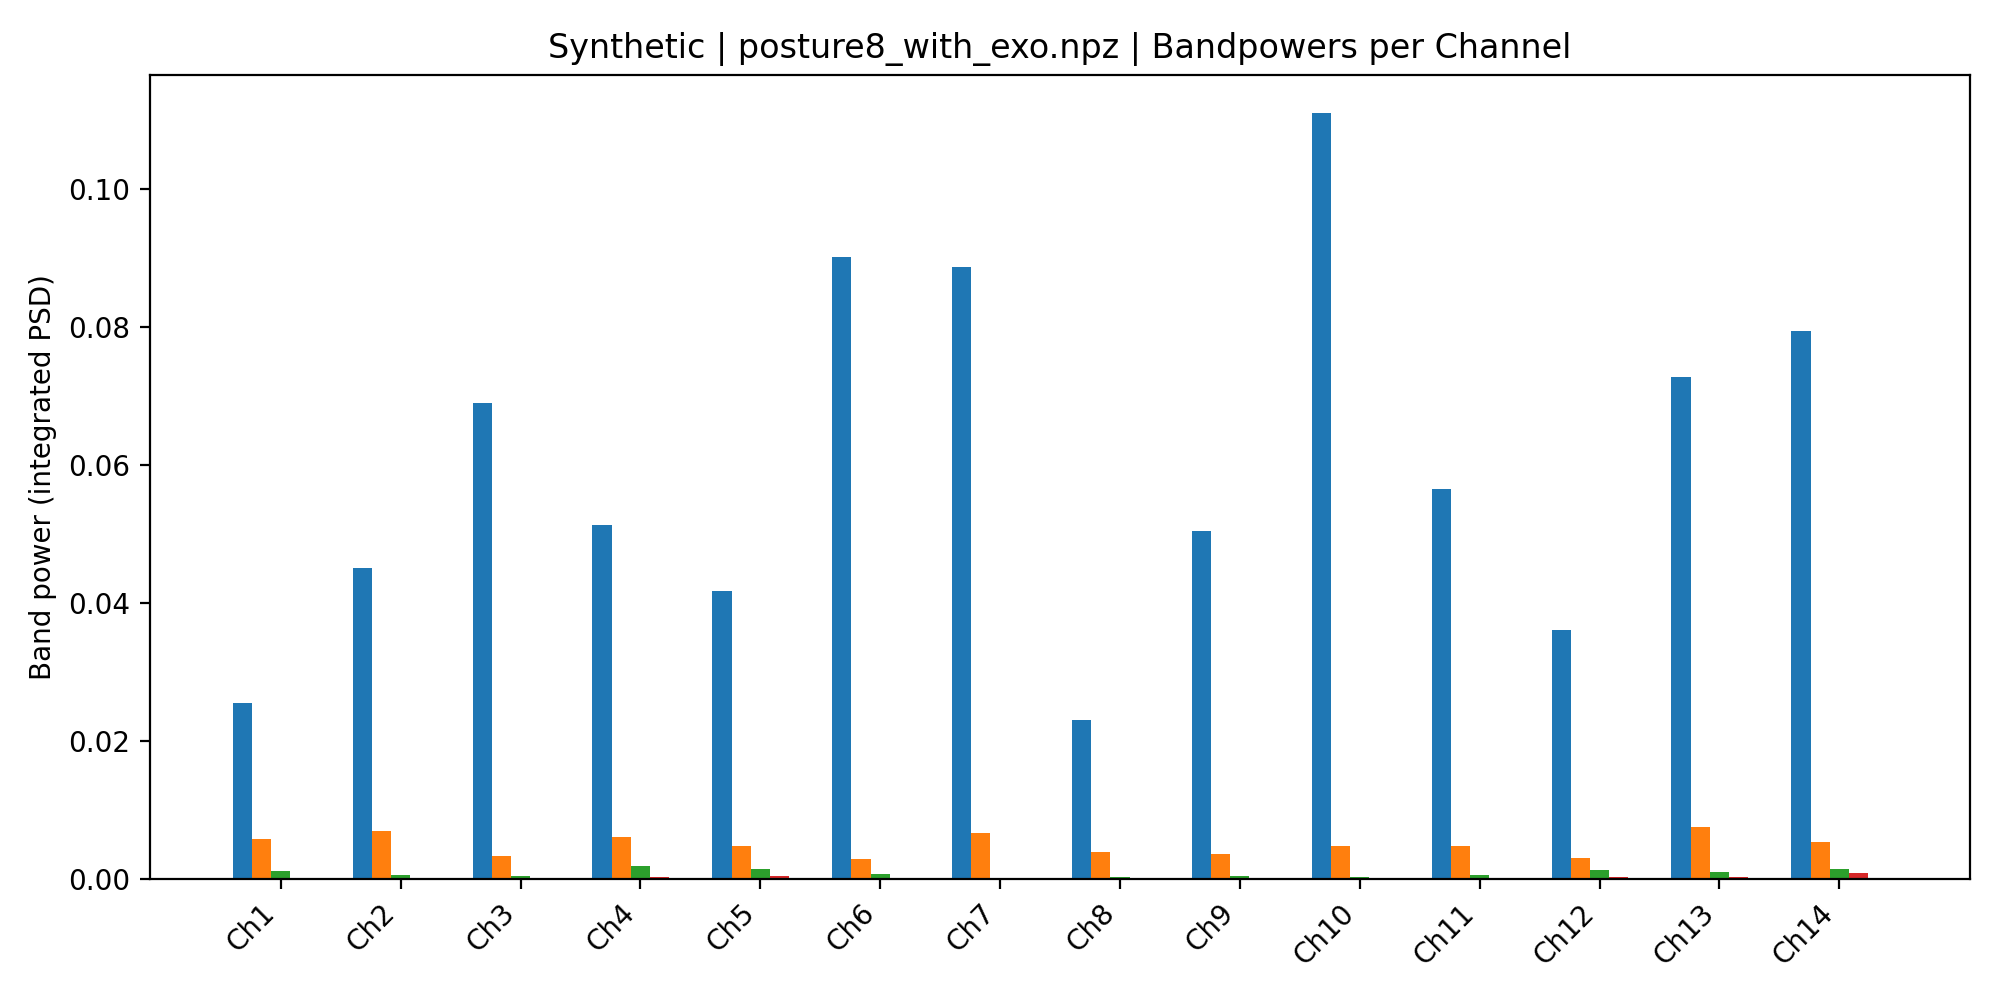

The data file committed next to this chart (first rows):
, Delta, Theta, Alpha, Beta, Gamma
Ch1, 0.02557, 0.005903, 0.001162, 0.0001725, 1.3854963071935344e-05
Ch2, 0.04512, 0.006991, 0.0006561, 0.0002108, 9.452240860241545e-06
Ch3, 0.06904, 0.00334, 0.0005725, 0.0001715, 1.4255908411087148e-05
Ch4, 0.05126, 0.006084, 0.001918, 0.0003224, 2.2882000138224612e-05
Ch5, 0.0417, 0.004829, 0.001517, 0.0005186, 2.0744285848195432e-05
Ch6, 0.09004, 0.00296, 0.0007703, 0.0002736, 2.432383638506508e-05
Ch7, 0.08865, 0.00666, 0.0002703, 0.0001705, 7.402493352515194e-06
Ch8, 0.02316, 0.003918, 0.0004014, 0.0001305, 1.2917948680524205e-05
Ch9, 0.0504, 0.003719, 0.0004707, 0.0002705, 1.2571592407084609e-05
Ch10, 0.111, 0.004791, 0.0003848, 0.0002656, 1.1039149626412836e-05
Ch11, 0.05649, 0.00479, 0.0006799, 0.0001796, 7.92407772109982e-06
Ch12, 0.03618, 0.003128, 0.001309, 0.0002894, 6.3240417773613444e-06
Ch13, 0.07277, 0.007617, 0.001127, 0.0004215, 1.548180421195866e-05
Ch14, 0.07937, 0.005436, 0.001575, 0.0009766, 1.3184413376166049e-05
